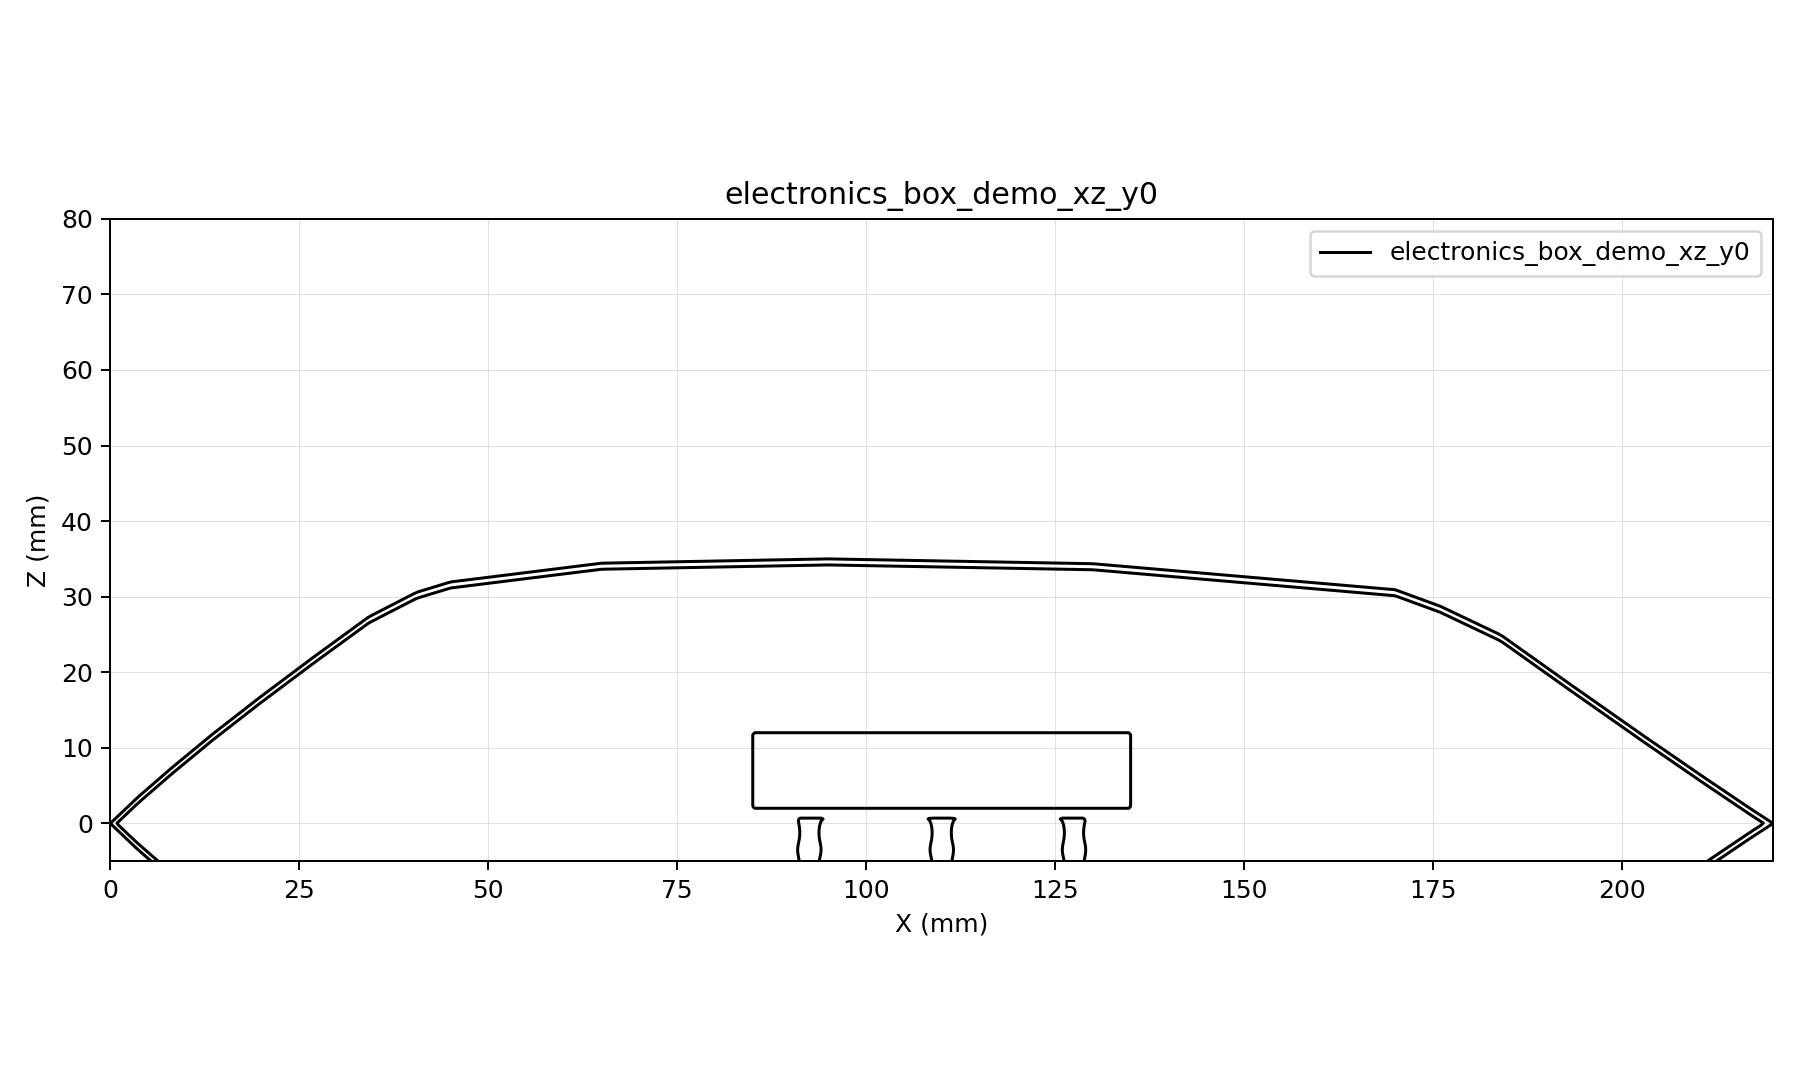

The table this chart was drawn from, first rows:
x, z, d
0, -5, 4.99
0.55, -5, 4.467
1.1, -5, 3.945
1.65, -5, 3.422
2.2, -5, 2.9
2.75, -5, 2.377
3.3, -5, 1.855
3.85, -5, 1.353
4.4, -5, 0.876
4.95, -5, 0.399
5.5, -5, -0.07798
6.05, -5, -0.245
6.6, -5, 0.232
7.15, -5, 0.709
7.7, -5, 1.186
8.25, -5, 1.657
8.8, -5, 2.111
9.35, -5, 2.565
9.9, -5, 3.02
10.45, -5, 3.474
11, -5, 3.928
11.55, -5, 4.382
12.1, -5, 4.836
12.65, -5, 5.291
13.2, -5, 5.745
13.75, -5, 6.187
14.3, -5, 6.615
14.85, -5, 7.043
15.4, -5, 7.471
15.95, -5, 7.898
16.5, -5, 8.326
17.05, -5, 8.754
17.6, -5, 9.182
18.15, -5, 9.61
18.7, -5, 10.04
19.25, -5, 10.47
19.8, -5, 10.89
20.35, -5, 11.3
20.9, -5, 11.72
21.45, -5, 12.13
22, -5, 12.54
22.55, -5, 12.95
23.1, -5, 13.36
23.65, -5, 13.78
24.2, -5, 14.19
24.75, -5, 14.6
25.3, -5, 15.01
25.85, -5, 15.42
26.4, -5, 15.83
26.95, -5, 16.25
27.5, -5, 16.65
28.05, -5, 17.05
28.6, -5, 17.45
29.15, -5, 17.85
29.7, -5, 18.25
30.25, -5, 18.65
30.8, -5, 19.05
31.35, -5, 19.45
31.9, -5, 19.85
32.45, -5, 20.25
... 128,661 more rows
